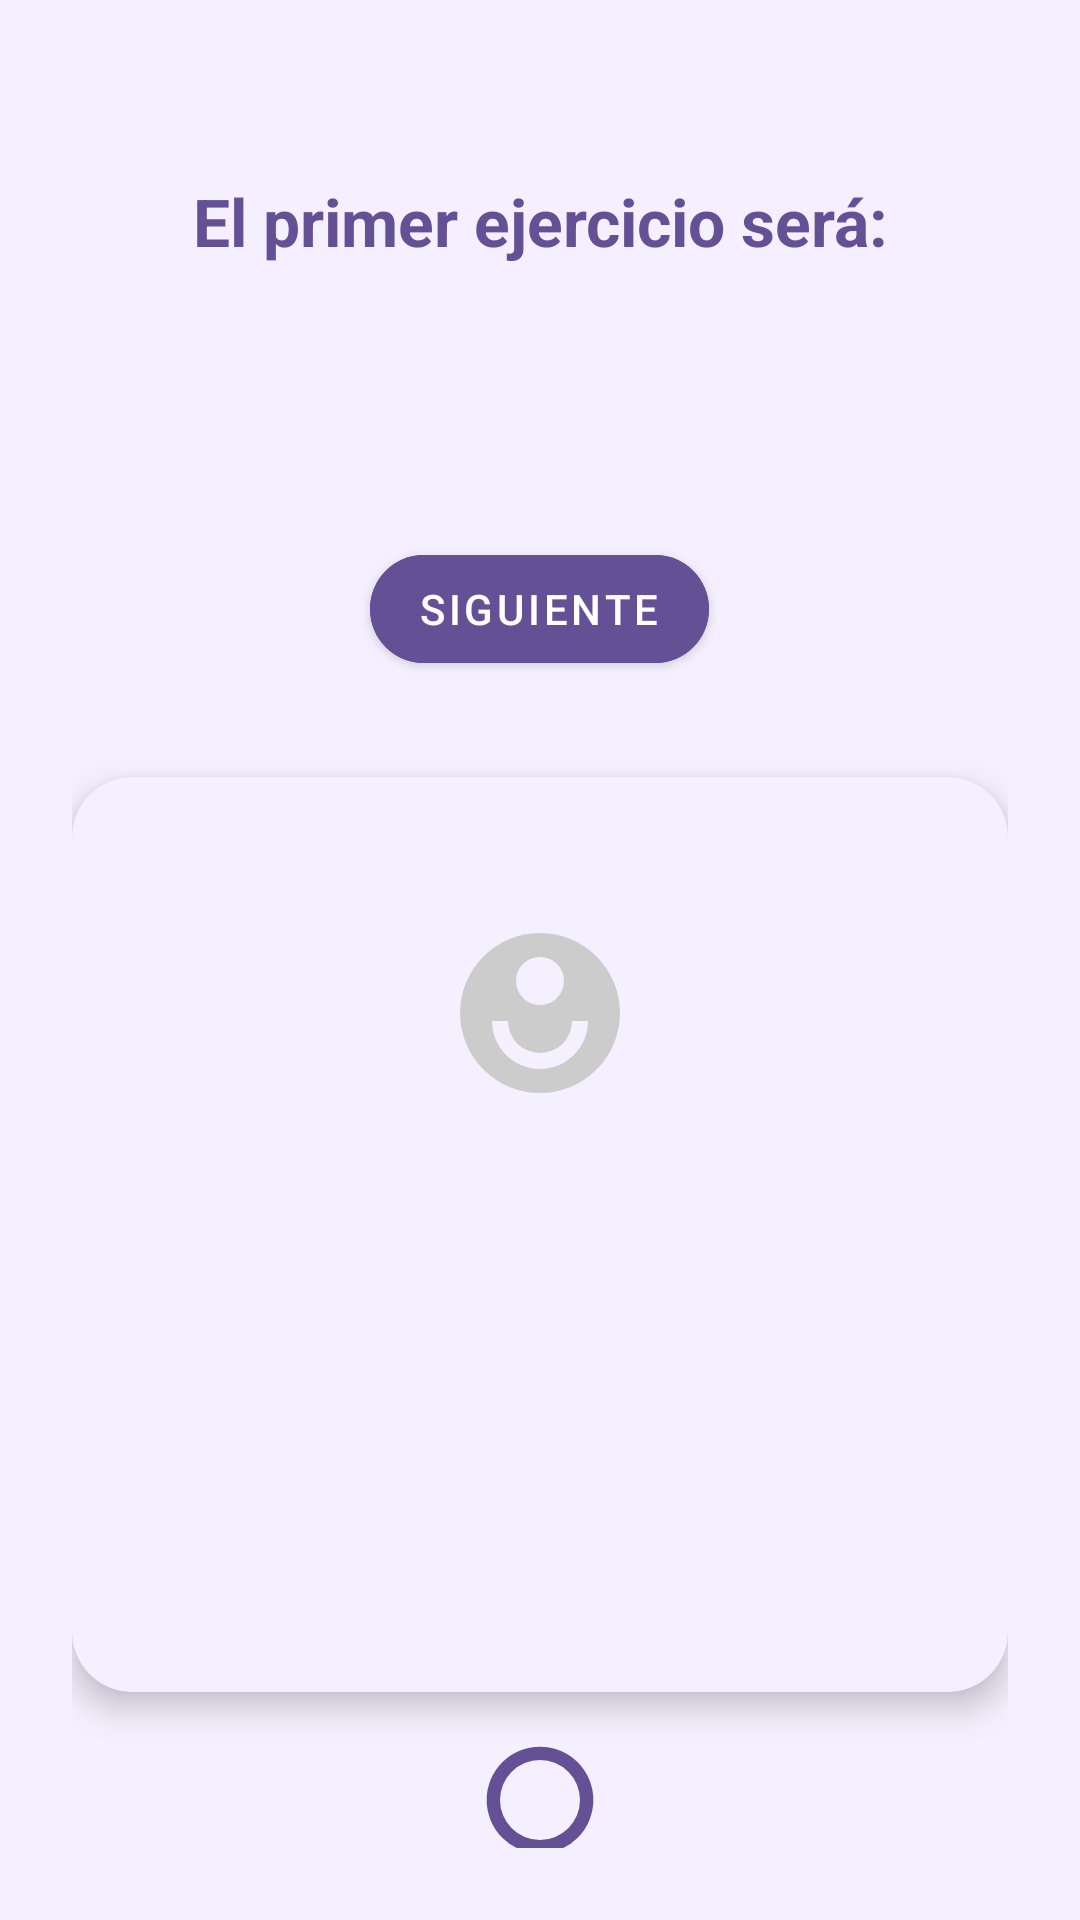

This screen was rendered from an Android layout file. Write that file and the resources it references.
<!-- AndroidManifest.xml: application theme Theme.Evolv -->
<!-- res/layout/activity_workout_player.xml -->
<?xml version="1.0" encoding="utf-8"?>
<LinearLayout xmlns:android="http://schemas.android.com/apk/res/android"
    xmlns:app="http://schemas.android.com/apk/res-auto"
    android:layout_width="match_parent"
    android:layout_height="match_parent"
    android:orientation="vertical"
    android:gravity="center"
    android:padding="24dp"
    android:background="@color/surface_variant">

    
    <LinearLayout
        android:id="@+id/introContainer"
        android:layout_width="match_parent"
        android:layout_height="wrap_content"
        android:orientation="vertical"
        android:gravity="center"
        android:background="@color/surface_variant"
        android:padding="24dp"
        android:visibility="visible">

        <TextView
            android:id="@+id/textWorkoutNameIntro"
            android:layout_width="wrap_content"
            android:layout_height="wrap_content"
            android:text=""
            android:textSize="26sp"
            android:textStyle="bold"
            android:textColor="@color/purple_dark"
            android:gravity="center"
            android:layout_marginBottom="12dp"
            android:contentDescription="@string/workout_name"/>

        <TextView
            android:id="@+id/textIntroTitle"
            android:layout_width="wrap_content"
            android:layout_height="wrap_content"
            android:text="@string/first_exercise_intro"
            android:textSize="22sp"
            android:textStyle="bold"
            android:textColor="@color/purple_primary"
            android:gravity="center"
            android:layout_marginBottom="10dp"
            android:contentDescription="@string/first_exercise_intro"/>

        <TextView
            android:id="@+id/textIntroExerciseName"
            android:layout_width="wrap_content"
            android:layout_height="wrap_content"
            android:textSize="20sp"
            android:textStyle="bold"
            android:textColor="@color/purple_dark"
            android:gravity="center"
            android:layout_marginBottom="6dp"
            android:contentDescription="@string/exercise_name_placeholder"/>

        <TextView
            android:id="@+id/textIntroExerciseDesc"
            android:layout_width="wrap_content"
            android:layout_height="wrap_content"
            android:textSize="16sp"
            android:textColor="@color/on_surface_light"
            android:gravity="center"
            android:layout_marginBottom="18dp"
            android:contentDescription="@string/exercise_params_format"/>
        
        <com.google.android.material.button.MaterialButton
            android:id="@+id/btnIntroNext"
            android:layout_width="wrap_content"
            android:layout_height="wrap_content"
            android:text="@string/next"
            android:layout_marginTop="8dp"
            style="@style/Widget.MaterialComponents.Button"
            app:cornerRadius="24dp"
            app:iconPadding="8dp"
            android:backgroundTint="@color/purple_primary"
            android:textColor="@color/white"
            android:contentDescription="@string/next" />
    </LinearLayout>

    <androidx.cardview.widget.CardView
        android:id="@+id/cardCentral"
        android:layout_width="match_parent"
        android:layout_height="wrap_content"
        android:layout_marginBottom="16dp"
        android:layout_marginTop="8dp"
        app:cardCornerRadius="20dp"
        app:cardElevation="6dp"
        android:backgroundTint="@color/surface_variant"
        android:foreground="?android:attr/selectableItemBackground">

        <LinearLayout
            android:layout_width="match_parent"
            android:layout_height="400dp"
            android:gravity="center_horizontal"
            android:orientation="vertical"
            android:padding="20dp">

            <ImageView
                android:id="@+id/imageExercise"
                android:layout_width="121dp"
                android:layout_height="117dp"
                android:layout_marginBottom="8dp"
                android:background="@android:color/transparent"
                android:scaleType="centerInside"
                android:src="@drawable/ic_exercise_placeholder" />

            <TextView
                android:id="@+id/textNextInfo"
                android:layout_width="wrap_content"
                android:layout_height="wrap_content"
                android:layout_marginBottom="16dp"
                android:textColor="@color/on_surface_light"
                android:textSize="20sp"
                android:visibility="gone" />


            <TextView
                android:id="@+id/textExerciseName"
                android:layout_width="match_parent"
                android:layout_height="wrap_content"
                android:maxLines="2"
                android:ellipsize="end"
                android:layout_marginBottom="4dp"
                android:textColor="@color/purple_primary"
                android:textSize="24sp"
                android:textStyle="bold"
                android:gravity="center" />

        <ScrollView
            android:layout_width="match_parent"
            android:layout_height="60dp"
            android:layout_marginBottom="8dp"
            android:fillViewport="true">
            <TextView
                android:id="@+id/textExerciseDesc"
                android:layout_width="match_parent"
                android:layout_height="wrap_content"
                android:gravity="center"
                android:textColor="@color/on_surface_light"
                android:textSize="16sp"
                android:maxLines="4"
                android:ellipsize="end" />
        </ScrollView>
        </LinearLayout>
    </androidx.cardview.widget.CardView>

    <ProgressBar
        android:id="@+id/progressBar"
        style="@android:style/Widget.ProgressBar.Horizontal"
        android:layout_width="40dp"
        android:layout_height="40dp"
        android:layout_gravity="center"
        android:layout_marginBottom="8dp"
        android:indeterminate="false"
        android:max="30000"
        android:progress="30000"
        android:progressDrawable="@drawable/circular_progress_bar" />

    <TextView
        android:id="@+id/textTimer"
        android:layout_width="wrap_content"
        android:layout_height="wrap_content"
        android:text="@string/number_30"
        android:textSize="32sp"
        android:textColor="@color/purple_primary"
        android:layout_marginBottom="16dp"/>

    <LinearLayout
        android:layout_width="wrap_content"
        android:layout_height="wrap_content"
        android:orientation="horizontal"
        android:gravity="center"
        android:layout_marginTop="8dp">
        <com.google.android.material.button.MaterialButton
            android:id="@+id/btnPause"
            style="@style/Widget.MaterialComponents.Button"
            android:layout_width="wrap_content"
            android:layout_height="wrap_content"
            android:text="@string/pause"
            android:layout_marginEnd="24dp"
            app:cornerRadius="24dp"/>
        <com.google.android.material.button.MaterialButton
            android:id="@+id/btnNext"
            style="@style/Widget.MaterialComponents.Button"
            android:layout_width="wrap_content"
            android:layout_height="wrap_content"
            android:text="@string/next"
            app:cornerRadius="24dp"/>
    </LinearLayout>


    
    <LinearLayout
        android:id="@+id/finalContainer"
        android:layout_width="match_parent"
        android:layout_height="match_parent"
        android:orientation="vertical"
        android:gravity="center"
        android:background="@color/surface_variant"
        android:visibility="gone">

        <TextView
            android:id="@+id/textFinishTitle"
            android:layout_width="wrap_content"
            android:layout_height="wrap_content"
            android:text="@string/workout_complete"
            android:textSize="28sp"
            android:textStyle="bold"
            android:textColor="@color/purple_primary"
            android:gravity="center"
            android:layout_marginBottom="20dp" />
    </LinearLayout>

</LinearLayout>
<!-- resources referenced by this layout -->
<resources>
  <color name="on_surface_light">#1C1B1F</color>
  <color name="purple_dark">#4A3A70</color>
  <color name="purple_primary">#645195</color>
  <color name="surface_variant">#F5F0FF</color>
  <color name="white">#FFFFFFFF</color>
  <!-- drawable circular_progress_bar (drawable) -->
  <?xml version="1.0" encoding="utf-8"?>
  <layer-list xmlns:android="http://schemas.android.com/apk/res/android">
      <item android:id="@android:id/background">
          <shape android:shape="ring"
              android:useLevel="false">
              <size android:width="200dp" android:height="200dp"/>
              <solid android:color="@color/surface_variant"/>
          </shape>
      </item>
      <item android:id="@android:id/progress">
          <shape android:shape="ring"
              android:useLevel="true">
              <size android:width="200dp" android:height="200dp"/>
              <solid android:color="@color/purple_primary"/>
          </shape>
      </item>
  </layer-list>
  <!-- drawable ic_exercise_placeholder (drawable) -->
  <?xml version="1.0" encoding="utf-8"?>
  <vector xmlns:android="http://schemas.android.com/apk/res/android"
      android:width="64dp"
      android:height="64dp"
      android:viewportWidth="24"
      android:viewportHeight="24">
      <path
          android:fillColor="#CCCCCC"
          android:pathData="M12,2A10,10 0 1,0 22,12A10,10 0 0,0 12,2zm0,3a3,3 0 1,1 -3,3a3,3 0 0,1 3,-3zm0,14c-3.31,0 -6,-2.69 -6,-6h2a4,4 0 0,0 8,0h2c0,3.31 -2.69,6 -6,6z"/>
  </vector>
  <string name="exercise_name_placeholder">Ejercicio</string>
  <string name="exercise_params_format">Sets: %1$d  Reps: %2$d  Duración: %3$d</string>
  <string name="first_exercise_intro">El primer ejercicio será:</string>
  <string name="next">Siguiente</string>
  <string name="number_30">30</string>
  <string name="pause">Pausar</string>
  <string name="workout_complete">¡Entrenamiento terminado!</string>
  <string name="workout_name">Nombre del entrenamiento</string>
  <style name="Theme.Evolv" parent="Base.Theme.Evolv" />
  <style name="Base.Theme.Evolv" parent="Theme.Material3.DayNight.NoActionBar">
          
          
      </style>
</resources>
